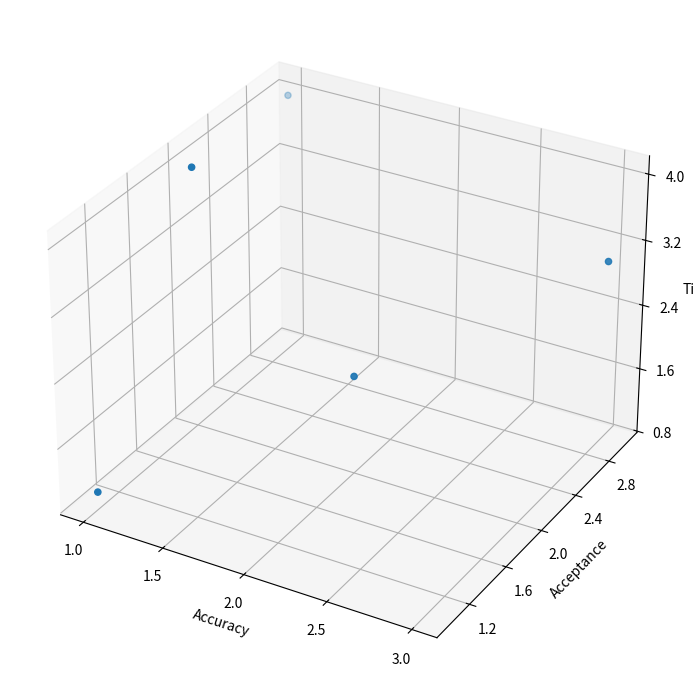

Here is the Python script that generated this plot:
import matplotlib
import matplotlib.pyplot as plt
from mpl_toolkits import mplot3d
from matplotlib.ticker import MaxNLocator
from matplotlib import cm    

x = [ 1, 2, 3, 1, 1 ]
y = [ 1, 2, 3, 3, 2 ]
z = [ 1, 2, 3, 4, 4 ]

fig = plt.figure(figsize = (15, 7))
ax = fig.add_subplot(111, projection='3d')

ax.set_xlabel('Accuracy')
ax.set_ylabel('Acceptance')
ax.set_zlabel('Time')

#surf = ax.plot_trisurf(x, y, z, cmap=cm.coolwarm,
#                       linewidth=0, antialiased=False)

surf = ax.scatter3D(x, y, z, cmap=cm.coolwarm)

# fig.colorbar(surf)

ax.xaxis.set_major_locator(MaxNLocator(5))
ax.yaxis.set_major_locator(MaxNLocator(6))
ax.zaxis.set_major_locator(MaxNLocator(5))

fig.tight_layout()

plt.show()